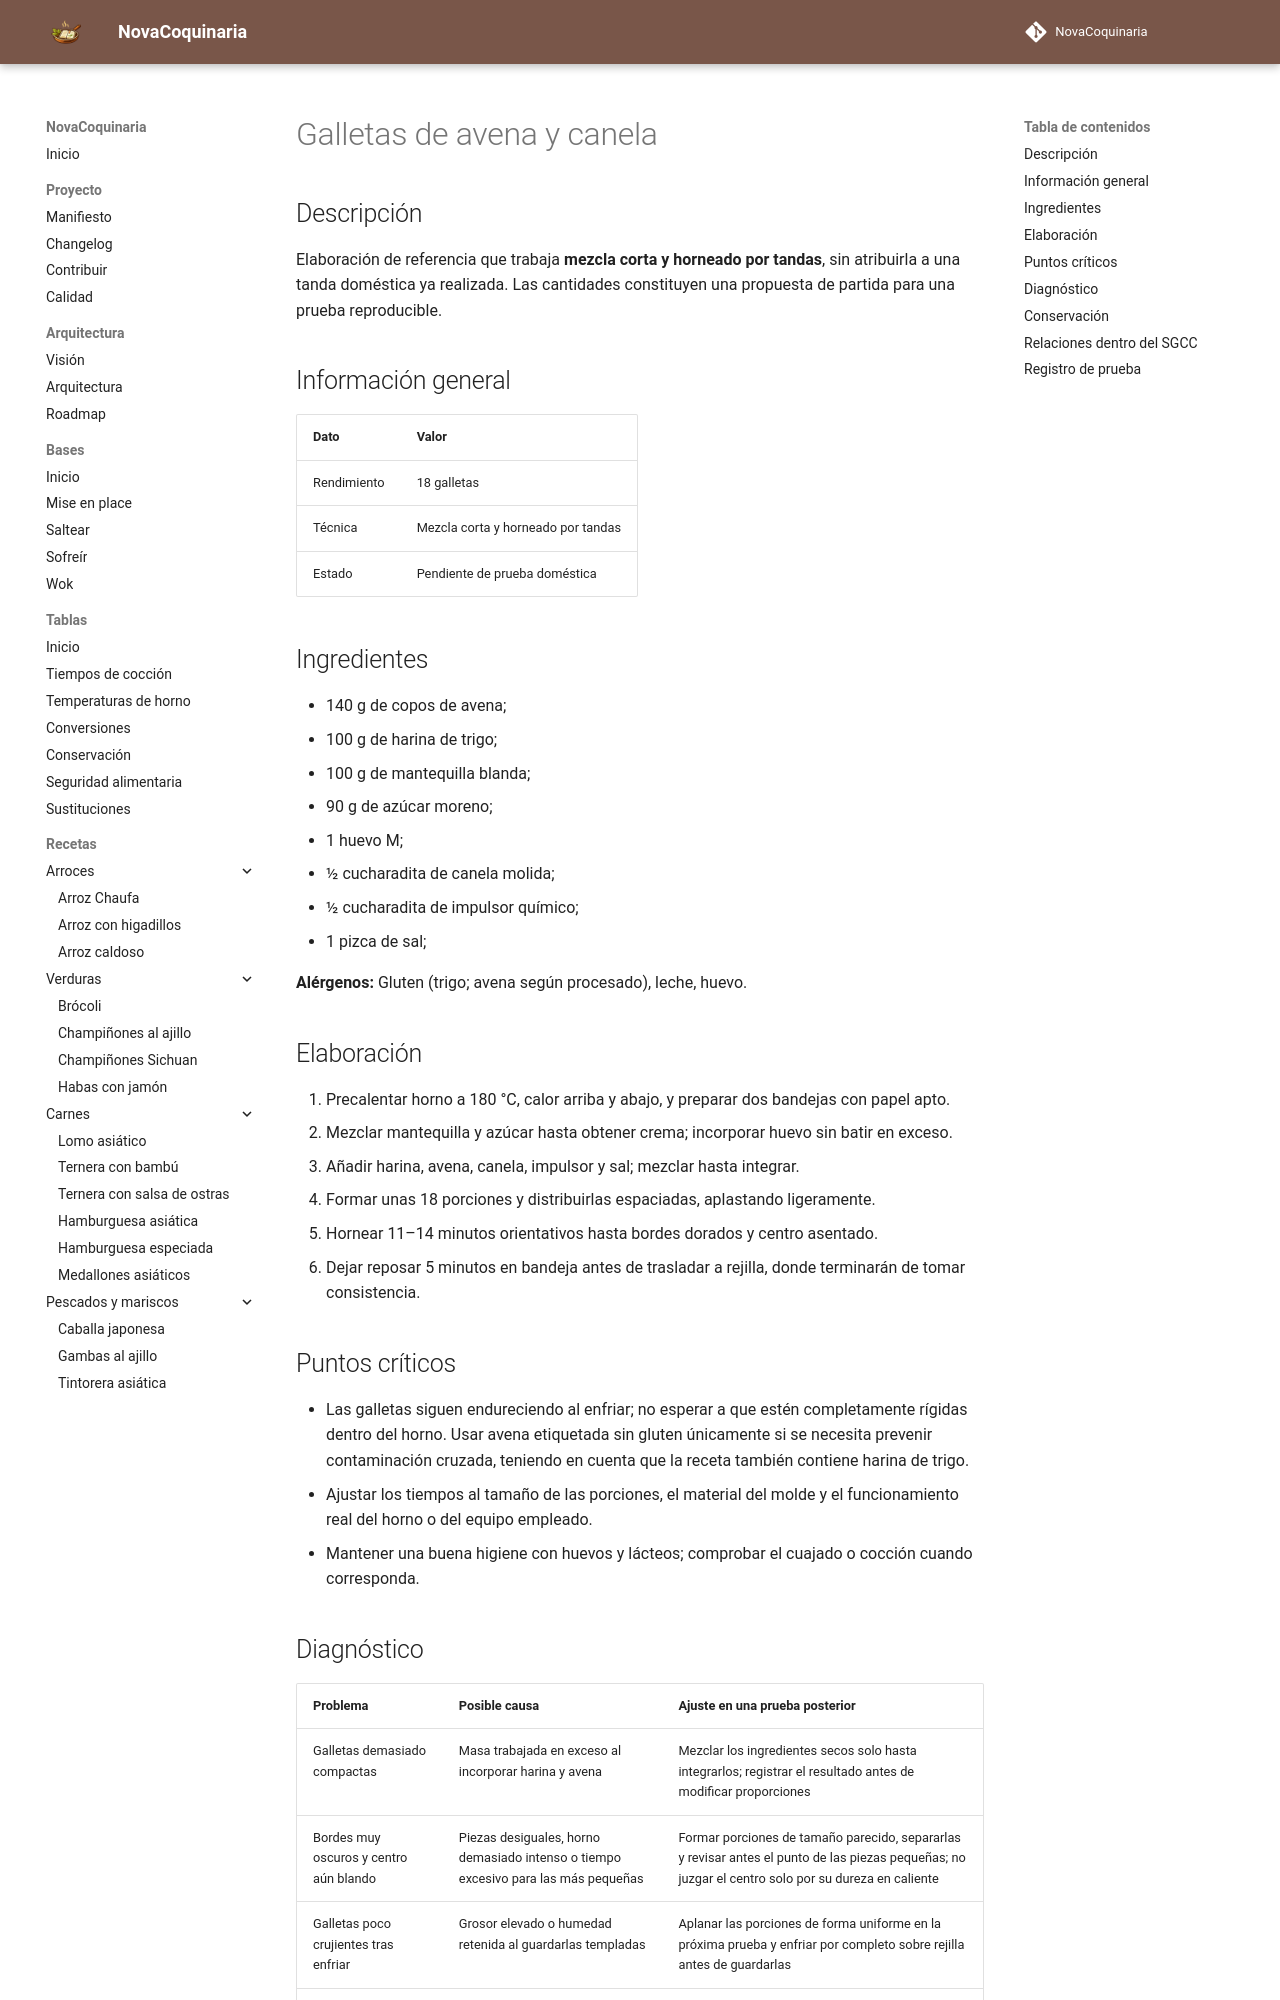

repository: fran-eliot/NovaCoquinaria · page: 08_Postres/galletas_de_avena_y_canela.html · generator: mkdocs

---
id: REC-0235
tipo: receta
titulo: Galletas de avena y canela
categoria: Postres
estado: borrador
version: 1.0.1
ultima_revision: 2026-11-22
etiquetas:
  - postres
  - receta-propuesta
  - pendiente-de-prueba
---

# Galletas de avena y canela

## Descripción

Elaboración de referencia que trabaja **mezcla corta y horneado por tandas**, sin atribuirla a una tanda doméstica ya realizada. Las cantidades constituyen una propuesta de partida para una prueba reproducible.

## Información general

| Dato | Valor |
|---|---|
| Rendimiento | 18 galletas |
| Técnica | Mezcla corta y horneado por tandas |
| Estado | Pendiente de prueba doméstica |

## Ingredientes

- 140 g de copos de avena;
- 100 g de harina de trigo;
- 100 g de mantequilla blanda;
- 90 g de azúcar moreno;
- 1 huevo M;
- ½ cucharadita de canela molida;
- ½ cucharadita de impulsor químico;
- 1 pizca de sal;

**Alérgenos:** Gluten (trigo; avena según procesado), leche, huevo.

## Elaboración

1. Precalentar horno a 180 °C, calor arriba y abajo, y preparar dos bandejas con papel apto.
2. Mezclar mantequilla y azúcar hasta obtener crema; incorporar huevo sin batir en exceso.
3. Añadir harina, avena, canela, impulsor y sal; mezclar hasta integrar.
4. Formar unas 18 porciones y distribuirlas espaciadas, aplastando ligeramente.
5. Hornear 11–14 minutos orientativos hasta bordes dorados y centro asentado.
6. Dejar reposar 5 minutos en bandeja antes de trasladar a rejilla, donde terminarán de tomar consistencia.

## Puntos críticos

- Las galletas siguen endureciendo al enfriar; no esperar a que estén completamente rígidas dentro del horno. Usar avena etiquetada sin gluten únicamente si se necesita prevenir contaminación cruzada, teniendo en cuenta que la receta también contiene harina de trigo.
- Ajustar los tiempos al tamaño de las porciones, el material del molde y el funcionamiento real del horno o del equipo empleado.
- Mantener una buena higiene con huevos y lácteos; comprobar el cuajado o cocción cuando corresponda.
